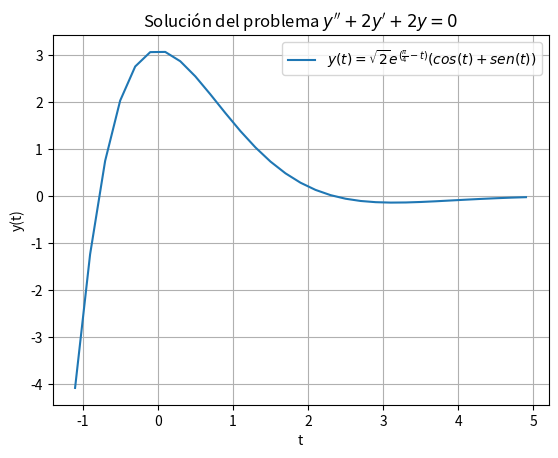

Write Python code to recreate this figure.
import matplotlib.pyplot as plt
import numpy as np

t = np.arange(-1.1, 5.1, 0.2)
y = np.sqrt(2)*np.exp((np.pi/4)-t)*(np.cos(t) + np.sin(t))


plt.plot(t, y, label=r"$y(t) = \sqrt{2}e^{(\frac{\pi}{4}-t)} (cos(t) + sen(t))$")
plt.title('Solución del problema $y\'\' + 2y\' + 2y = 0$')
plt.xlabel('t')
plt.ylabel('y(t)')
plt.grid(True)
plt.legend()
plt.show()
